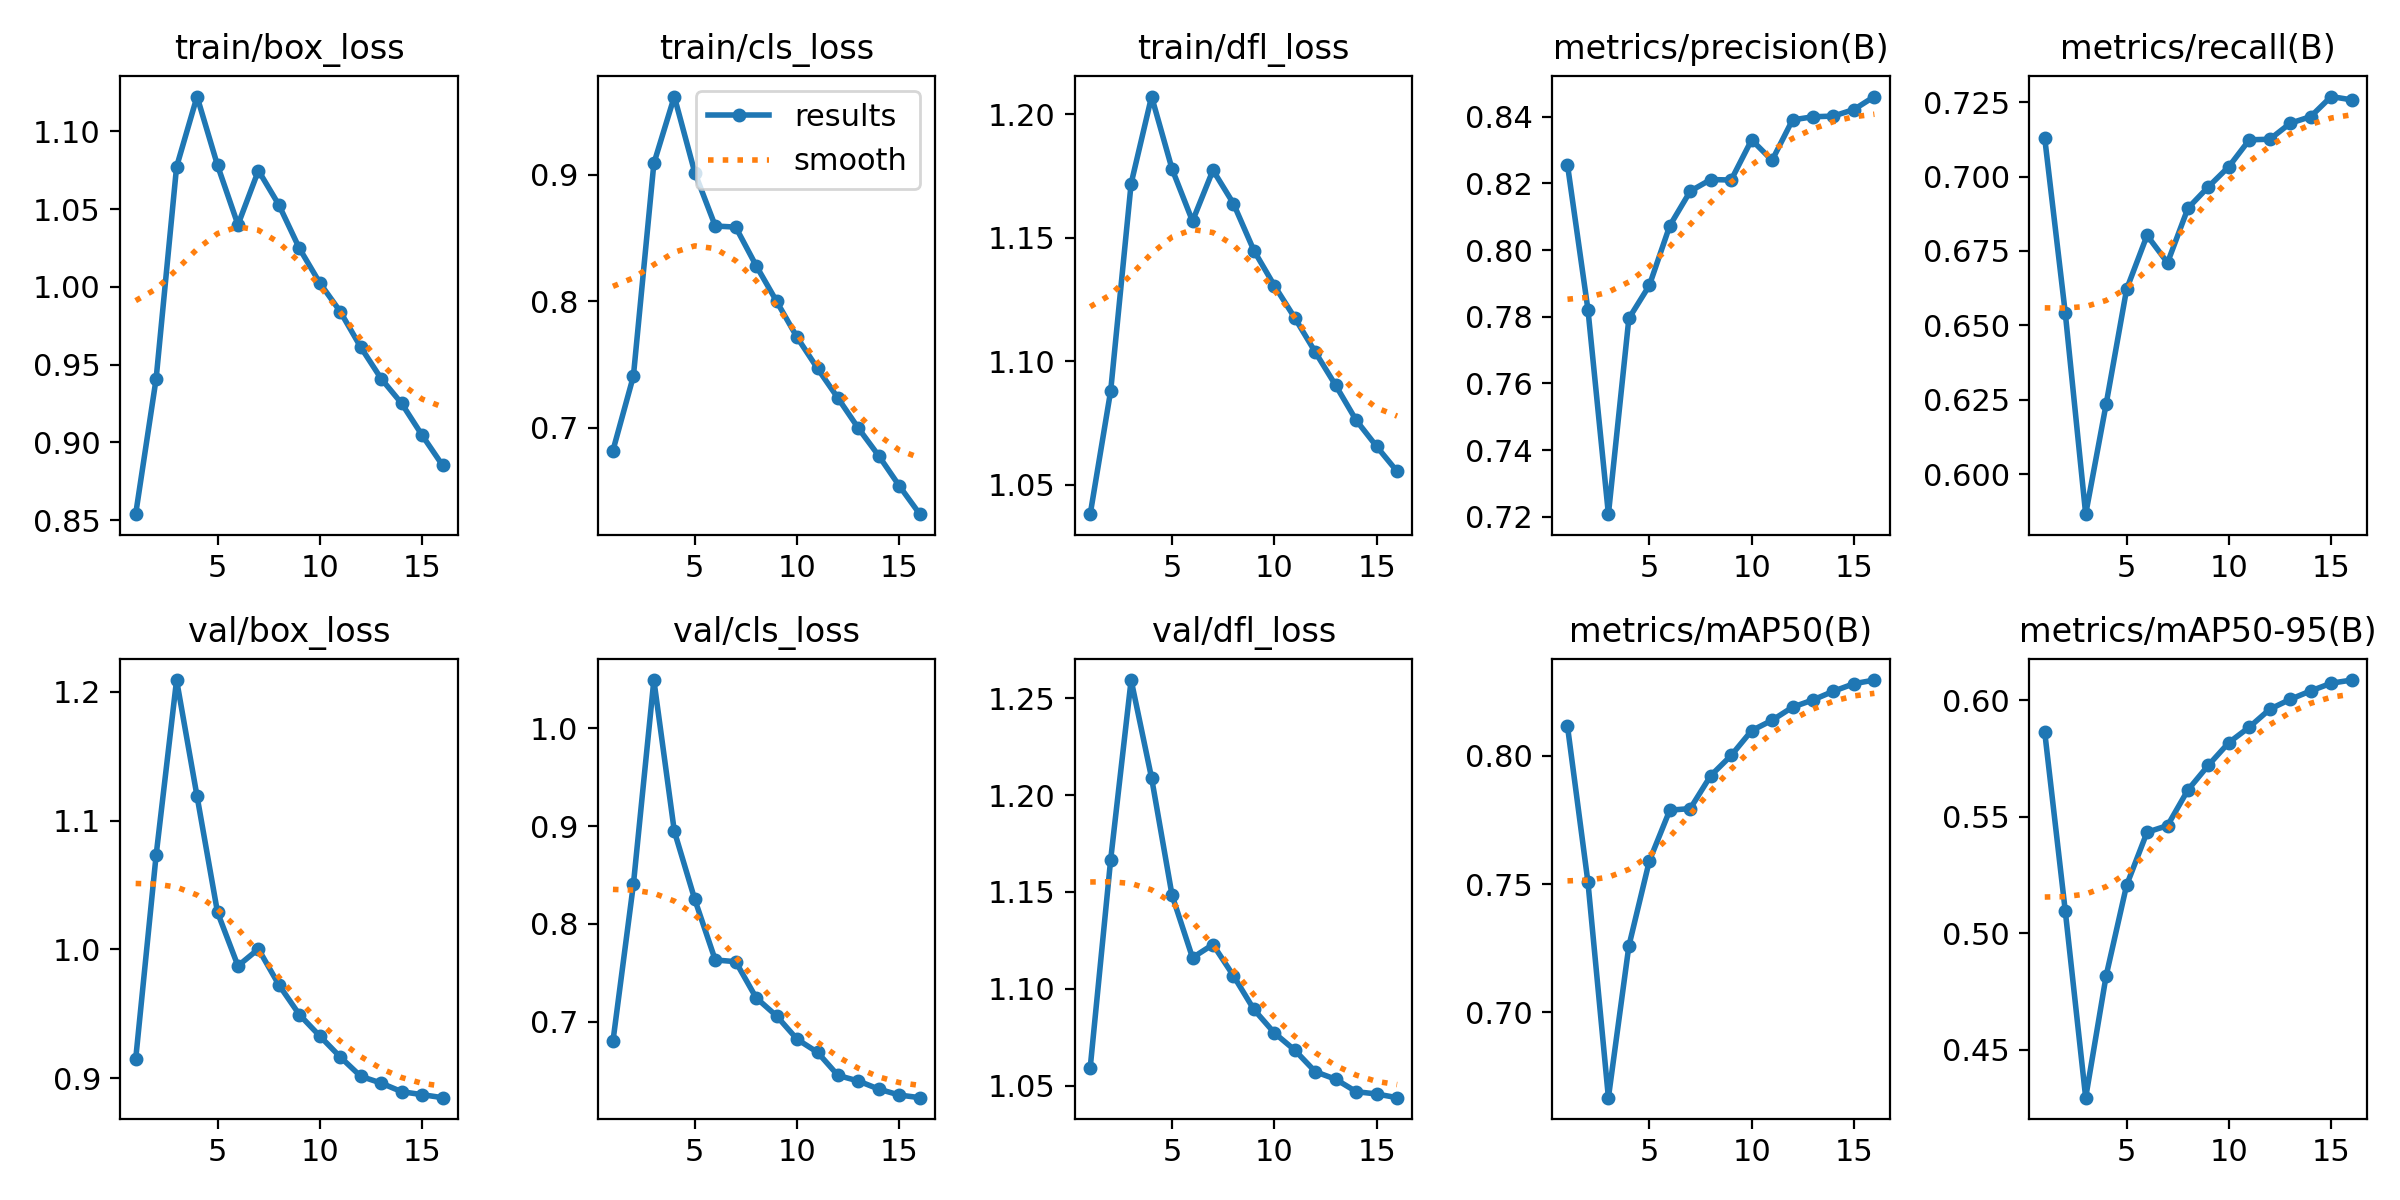

The file beside this chart, header and first rows:
epoch, train/box_loss, train/cls_loss, train/dfl_loss, metrics/precision(B), metrics/recall(B), metrics/mAP50(B), metrics/mAP50-95(B), val/box_loss, val/cls_loss, val/dfl_loss, lr/pg0, lr/pg1, lr/pg2
1, 0.8538, 0.6821, 1.038, 0.8256, 0.7128, 0.8115, 0.5862, 0.9146, 0.6799, 1.059, 0.00333, 0.00333, 0.00333
2, 0.9409, 0.741, 1.088, 0.7822, 0.6543, 0.7507, 0.5097, 1.073, 0.8404, 1.167, 0.006251, 0.006251, 0.006251
3, 1.077, 0.9091, 1.172, 0.7208, 0.5866, 0.6667, 0.4294, 1.209, 1.049, 1.259, 0.00876, 0.00876, 0.00876
4, 1.122, 0.962, 1.207, 0.7795, 0.6236, 0.7258, 0.4818, 1.119, 0.8947, 1.209, 0.008144, 0.008144, 0.008144
5, 1.078, 0.9019, 1.178, 0.7894, 0.6622, 0.759, 0.5206, 1.029, 0.825, 1.148, 0.008144, 0.008144, 0.008144
6, 1.04, 0.8596, 1.157, 0.8073, 0.6802, 0.7788, 0.5434, 0.9872, 0.7631, 1.116, 0.007525, 0.007525, 0.007525
7, 1.075, 0.8588, 1.177, 0.8177, 0.6711, 0.7794, 0.5462, 1, 0.7614, 1.123, 0.006906, 0.006906, 0.006906
8, 1.053, 0.8283, 1.164, 0.8212, 0.6894, 0.7922, 0.5616, 0.9724, 0.7244, 1.107, 0.006287, 0.006287, 0.006287
9, 1.025, 0.8001, 1.145, 0.821, 0.6966, 0.8001, 0.5722, 0.9494, 0.7059, 1.089, 0.005669, 0.005669, 0.005669
10, 1.002, 0.7717, 1.131, 0.8331, 0.7034, 0.8098, 0.5819, 0.9327, 0.6821, 1.077, 0.00505, 0.00505, 0.00505
11, 0.9841, 0.747, 1.117, 0.8269, 0.7124, 0.8138, 0.5885, 0.9164, 0.6687, 1.068, 0.004431, 0.004431, 0.004431
12, 0.9612, 0.7236, 1.104, 0.8391, 0.7125, 0.8189, 0.5962, 0.9015, 0.6451, 1.057, 0.003812, 0.003812, 0.003812
13, 0.9409, 0.6997, 1.09, 0.84, 0.7179, 0.8218, 0.6005, 0.8962, 0.6394, 1.053, 0.003194, 0.003194, 0.003194
14, 0.925, 0.6778, 1.076, 0.8402, 0.7201, 0.8252, 0.6041, 0.8895, 0.6311, 1.047, 0.002575, 0.002575, 0.002575
15, 0.9045, 0.6541, 1.065, 0.8422, 0.7269, 0.8281, 0.6074, 0.8872, 0.625, 1.046, 0.001956, 0.001956, 0.001956
16, 0.8852, 0.6318, 1.055, 0.8461, 0.7258, 0.8295, 0.6087, 0.8849, 0.6224, 1.044, 0.001337, 0.001337, 0.001337
